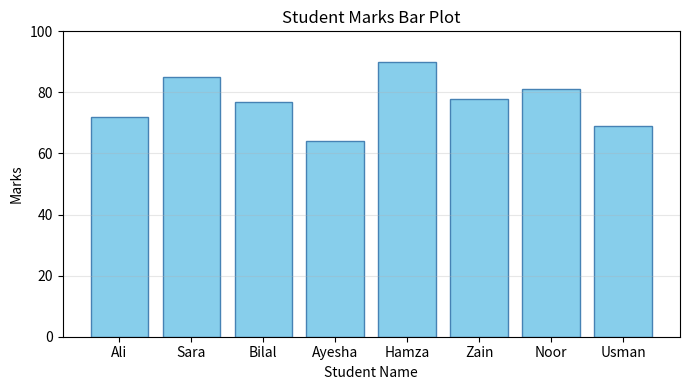

Reproduce this figure in Python.
import pandas as pd
import matplotlib.pyplot as plt

raw = {
    "Name": [" ali", "SARA ", "bilal", " Ayesha", "HAMZA", "zain ", "Noor", " usman "],
    "Marks": ["72", "85", "absent", "64", "90", "78", "81", "69"]
}

df = pd.DataFrame(raw)

df["Name"] = df["Name"].str.strip().str.title()


df["Marks"] = pd.to_numeric(df["Marks"], errors="coerce")
mean_marks = df["Marks"].mean()
df["Marks"] = df["Marks"].fillna(mean_marks)


print("Cleaned Student Marks DataFrame:")
print(df)

plt.figure(figsize=(7, 4))
plt.bar(df["Name"], df["Marks"], color="skyblue", edgecolor="steelblue")
plt.title("Student Marks Bar Plot")
plt.xlabel("Student Name")
plt.ylabel("Marks")
plt.ylim(0, 100)
plt.grid(axis="y", alpha=0.3)
plt.tight_layout()
plt.savefig("marks_bar.png")
plt.show()
